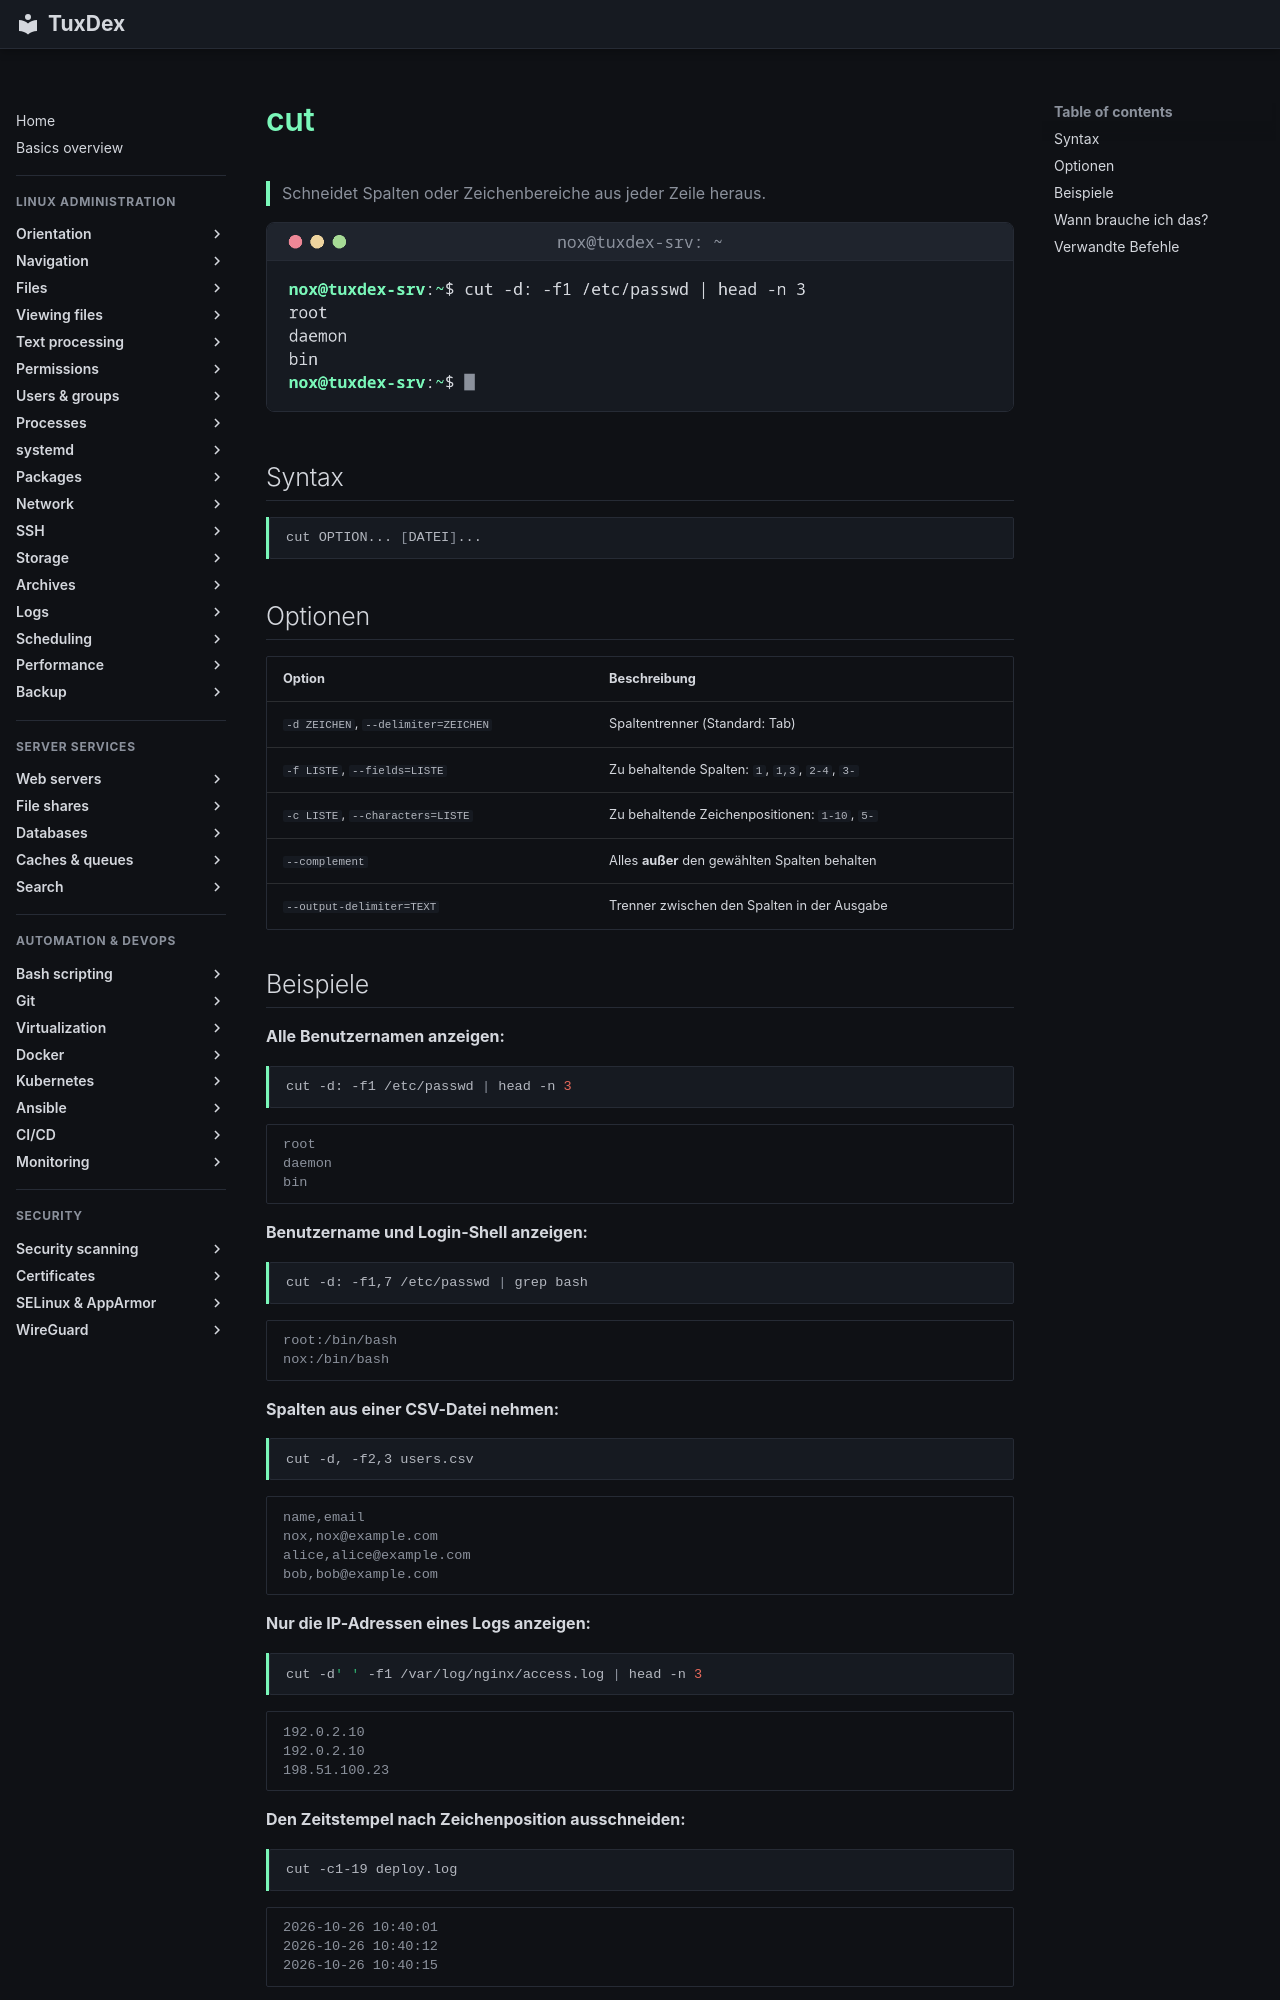

repository: Noxisan/tuxcodex · page: 05-text-processing/cut.de/index.html · generator: mkdocs

# cut

> Schneidet Spalten oder Zeichenbereiche aus jeder Zeile heraus.

![cut output](../assets/screenshots/05-text-processing/cut.png)

## Syntax

```bash
cut OPTION... [DATEI]...
```

## Optionen

| Option | Beschreibung |
|--------|--------------|
| `-d ZEICHEN`, `--delimiter=ZEICHEN` | Spaltentrenner (Standard: Tab) |
| `-f LISTE`, `--fields=LISTE` | Zu behaltende Spalten: `1`, `1,3`, `2-4`, `3-` |
| `-c LISTE`, `--characters=LISTE` | Zu behaltende Zeichenpositionen: `1-10`, `5-` |
| `--complement` | Alles **außer** den gewählten Spalten behalten |
| `--output-delimiter=TEXT` | Trenner zwischen den Spalten in der Ausgabe |

## Beispiele

**Alle Benutzernamen anzeigen:**

```bash
cut -d: -f1 /etc/passwd | head -n 3
```

```text
root
daemon
bin
```

**Benutzername und Login-Shell anzeigen:**

```bash
cut -d: -f1,7 /etc/passwd | grep bash
```

```text
root:/bin/bash
nox:/bin/bash
```

**Spalten aus einer CSV-Datei nehmen:**

```bash
cut -d, -f2,3 users.csv
```

```text
name,email
nox,nox@example.com
alice,alice@example.com
bob,bob@example.com
```

**Nur die IP-Adressen eines Logs anzeigen:**

```bash
cut -d' ' -f1 /var/log/nginx/access.log | head -n 3
```

```text
192.0.2.10
192.0.2.10
198.51.100.23
```

**Den Zeitstempel nach Zeichenposition ausschneiden:**

```bash
cut -c1-19 deploy.log
```

```text
2026-10-26 10:40:01
2026-10-26 10:40:12
2026-10-26 10:40:15
```

**Nur die Pfade aus der Ausgabe von `du` anzeigen:**

```bash
du -sh /srv/* | cut -f2
```

```text
/srv/README
/srv/backup
/srv/logs
/srv/www
```

`du` trennt seine Spalten mit einem Tab, und das ist der Standardtrenner von `cut`.
